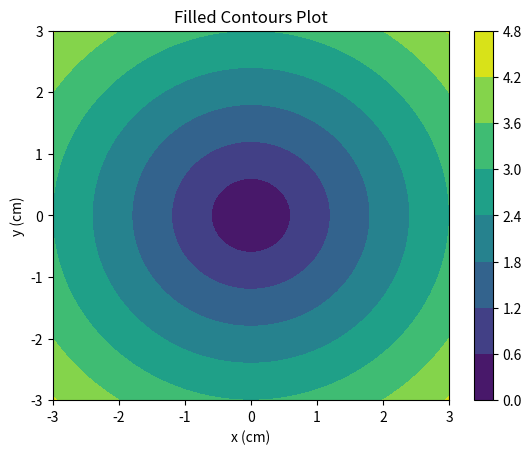

Generate this figure with matplotlib:
import numpy as np
import matplotlib.pyplot as plt
xlist = np.linspace(-3.0, 3.0, 100)
ylist = np.linspace(-3.0, 3.0, 100)
X, Y = np.meshgrid(xlist, ylist)
Z = np.sqrt(X**2 + Y**2)
plt.figure()
cp = plt.contourf(X, Y, Z)
plt.colorbar(cp)
plt.title('Filled Contours Plot')
plt.xlabel('x (cm)')
plt.ylabel('y (cm)')
plt.show()
